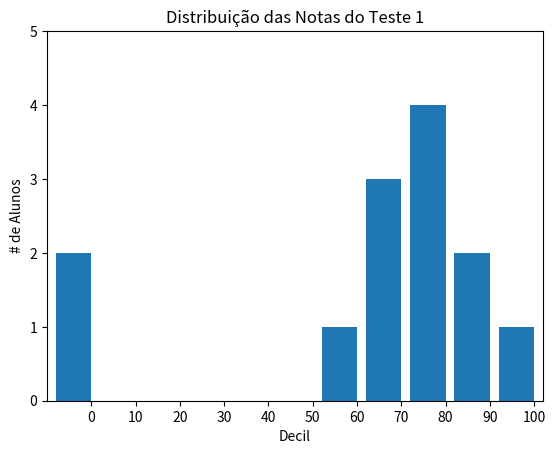

Recreate this plot in Python.
from collections import Counter

from matplotlib import pyplot as plt

grades = [83, 95, 91, 87, 70, 0, 85, 82, 100, 67, 73, 77, 0]


def decile(grade: float) -> int:
    return grade // 10 * 10


histogram = Counter(decile(grade) for grade in grades)

# move cada barra para a esquerda em 4
# dá para cada barra sua altura correta
# dá para cada barra a largura de 8
plt.bar([x - 4 for x in histogram.keys()], histogram.values(), 8)

# eixo x de -5 até 105
# eixo y de 0 até 5
plt.axis([-10, 102, 0, 5])

# rótulos do eixo x em 0, 10, ..., 100
plt.xticks([10 * i for i in range(11)])
plt.xlabel("Decil")
plt.ylabel("# de Alunos")
plt.title("Distribuição das Notas do Teste 1")

plt.show()
